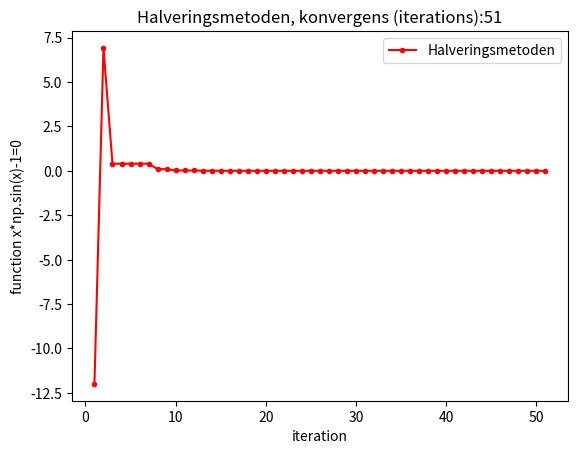
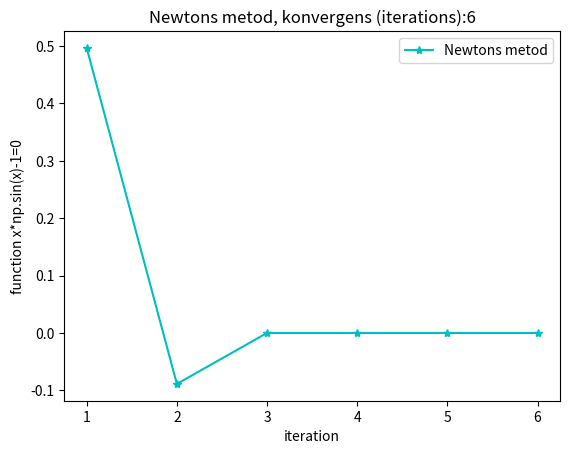
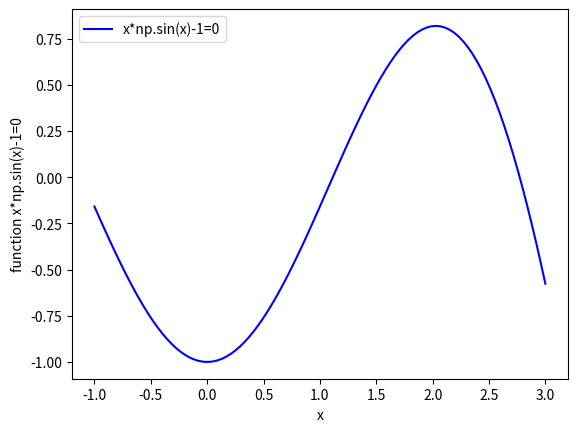

The matplotlib source for these figures, in order:

import numpy as np #Basic linear algebra
import matplotlib.pyplot as plt #Plotting

tol = 10*10**(-15)
def f(x):
    return x*np.sin(x) -1
def f_prime(x):
    return x*np.cos(x) + np.sin(x)

#Halveringsmetoden

n=-1 #intervall
p=11
halvering_x=[]
halvering=[]
k=0
while abs(n-p)>tol:
    m = (n+p)/2
    if f(m)<0:
        n=m
    else:
        p=m
    halvering_x.append(p)
    halvering.append(f(p))
    k += 1

i=np.linspace(1,k,k) #stara från 1 iteration
plt.figure(0) #Index figur
plt.plot(i,halvering,"r.-",label="Halveringsmetoden")
plt.xlabel('iteration')
plt.ylabel('function x*np.sin(x)-1=0')
plt.title('Halveringsmetoden, konvergens (iterations):' f'{k}')
plt.legend()


y0=1.5 #första gissning 
y=y0-f(y0)/f_prime(y0)
newton_x=[]
newton=[]
newton_x.append(y0); newton_x.append(y)
newton.append(f(y0)); newton.append(f(y))
k3=2

while abs(y-y0)>tol:
    y0=y
    y=y0-f(y0)/f_prime(y0)
    newton_x.append(y)
    newton.append(f(y))
    k3 += 1

i3=np.linspace(1,k3,k3) #stara från 1 iteration
plt.figure(1)
plt.plot(i3,newton,"c*-",label="Newtons metod")
plt.xlabel('iteration')
plt.ylabel('function x*np.sin(x)-1=0')
plt.title('Newtons metod, konvergens (iterations):' f'{k3}')
plt.legend()


n = -1.0
p = 3.0
x_exact = np.linspace(n,p,100);
func_exact=np.ones(len(x_exact))
N = len(x_exact)
for i in range(0,N):
    func_exact[i] =f(x_exact[i])
plt.figure(2)
plt.plot(x_exact,func_exact,"b-",label="x*np.sin(x)-1=0")
plt.xlabel('x')
plt.ylabel('function x*np.sin(x)-1=0')
plt.legend()

